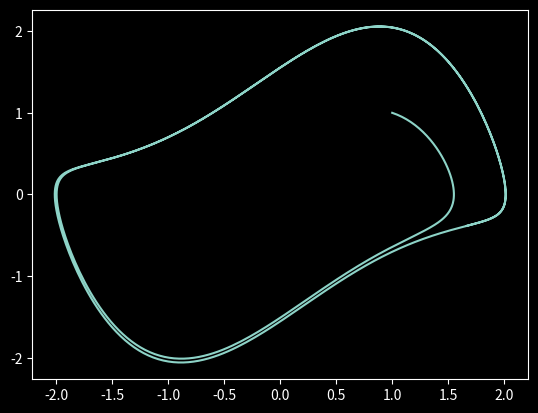
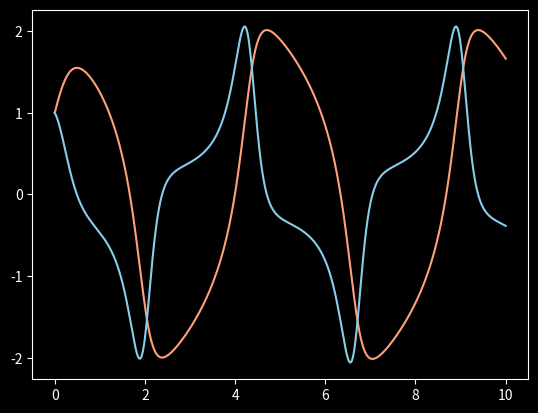

These charts were generated, in order, by the following Python code:
# Plots phase space trajectory and time series of Van der Pol system

# Import libraries:
import numpy as np
import matplotlib.pyplot as plt
from scipy.integrate import odeint

# Configure libraries:
plt.style.use('dark_background')

# Define parameters:
a = 2.2 
b = 2.0   

# Define the function to compute the derivative of the Van der Pol system:
def f(v, t):
    xd = a * v[1]                   # x' = 10 * y
    yd = b * (1-v[0]**2)*v[1]-v[0]  # y' = 10 * (1 - x^2)*y - x
    return np.array([xd, yd])

# Produce the data for plotting:
t     = np.linspace(0.0, 10.0, 1001)  # Time axis
v0    = np.array([1.0, 1.0])          # Initial conditions
vt    = odeint(f, v0, t)              # Solution of the ODE
(x,y) = vt.T                          # Extract x(t), y(t) from vector v(t)

# Phase-space plot:
fig1 = plt.figure()
plt.plot(x, y)

# Time series plot:
fig2 = plt.figure()
plt.plot(t, x, color='lightsalmon')
plt.plot(t, y, color='skyblue')